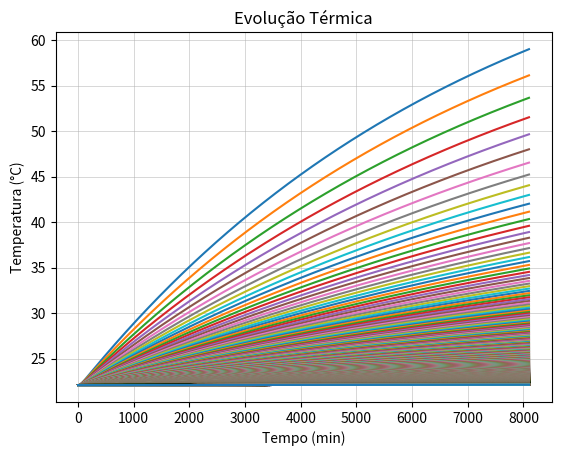

This chart was generated by the following Python code:
import numpy as np
from scipy.integrate import odeint
import matplotlib.pyplot as plt

# Capacidades térmicas específicas
c_agua = 4186
c_leite_coco = 4894

# Raio
raio_balde = 89.35 / 1000
raio_lata = 33.06 / 1000

# Altura
altura_lata = 6.69 / 100
altura_balde = 12.4 / 100

# Espessuras
e_balde = 0.91 / 1000
e_lata = 0.68 / 1000

# Massas
m_agua = 3.331
m_leite = 0.232

# Áreas reais
A_chapa_agua = np.pi * raio_balde**2
A_agua_leite = 2 * np.pi * raio_lata * altura_lata + np.pi * raio_lata**2
A_sup_agua = (np.pi * raio_balde**2) - (np.pi * raio_lata**2)
A_sup_leite = np.pi * raio_lata**2
A_lateral_balde = np.pi * altura_balde * raio_balde * 2

# Coeficientes de troca térmica
k_aco = 16.2 / 420
k_lata = 226 / 250
h_ar = 10.77
leite_ar = 13.6

# Temperatura da chapa
T_chapa = 130
T_amb = 22.1

# Resistências térmicas
R_cond_lata = e_lata / (k_lata * A_agua_leite)
R_conv_balde = 1 / (h_ar * A_lateral_balde)
R_conv_leite = 1 / (h_ar * A_sup_leite)
R_conv_agua = 1 / (h_ar * A_sup_agua)

# Modelo
def conclusivo(T, t, espessura):
    T_agua = T[0]
    T_leite = T[1]
    
    # Cálculo das resistências térmicas
    R_cond_base = espessura / (k_aco * A_chapa_agua)
    R_cond_balde = espessura / (h_ar * A_lateral_balde)
    
    # Fluxos de calor
    Q1 = (T_chapa - T_agua) / R_cond_base
    Q2 = (T_agua - T_amb) / (R_cond_balde + R_conv_balde)
    Q3 = (T_agua - T_leite) / R_cond_lata
    Q4 = (T_agua - T_amb) / R_conv_agua
    Q5 = (T_leite - T_amb) / R_conv_leite
    
    # Equações diferenciais
    dT_agua_dt = (Q1 - Q2 - Q3 - Q4) / (m_agua * c_agua)
    dT_leite_dt = (Q3 - Q5) / (m_leite * c_leite_coco)
    
    return [dT_agua_dt, dT_leite_dt]

# Condições iniciais
T0 = [22.1, 22.1]

# Intervalo de espessuras (de 0.91 mm a 0.91 mm com incremento de 0.01 mm)
espessura = np.arange(0.91 / 1000, 0.91, 0.01/100)

# Tempo contínuo (de 0 a 8100 s)
tempo = np.linspace(0, 8100, 1000)

# Gráfico conclusivo
for e in espessura:
    # Resolver a equação diferencial
    solucao = odeint(conclusivo, T0, tempo, args=(e,))
    
    # Temperatura do leite ao longo do tempo
    temps_leite = solucao[:, 1]
    
    # Plotar a solução para cada espessura
    plt.plot(tempo, temps_leite)

# Adicionar rótulos ao gráfico
plt.xlabel("Tempo (min)")
plt.ylabel("Temperatura (°C)")
plt.title("Evolução Térmica")
plt.grid(True, which='major', linestyle='-', linewidth=0.5, alpha=0.7)

# Exibir o gráfico
plt.show()